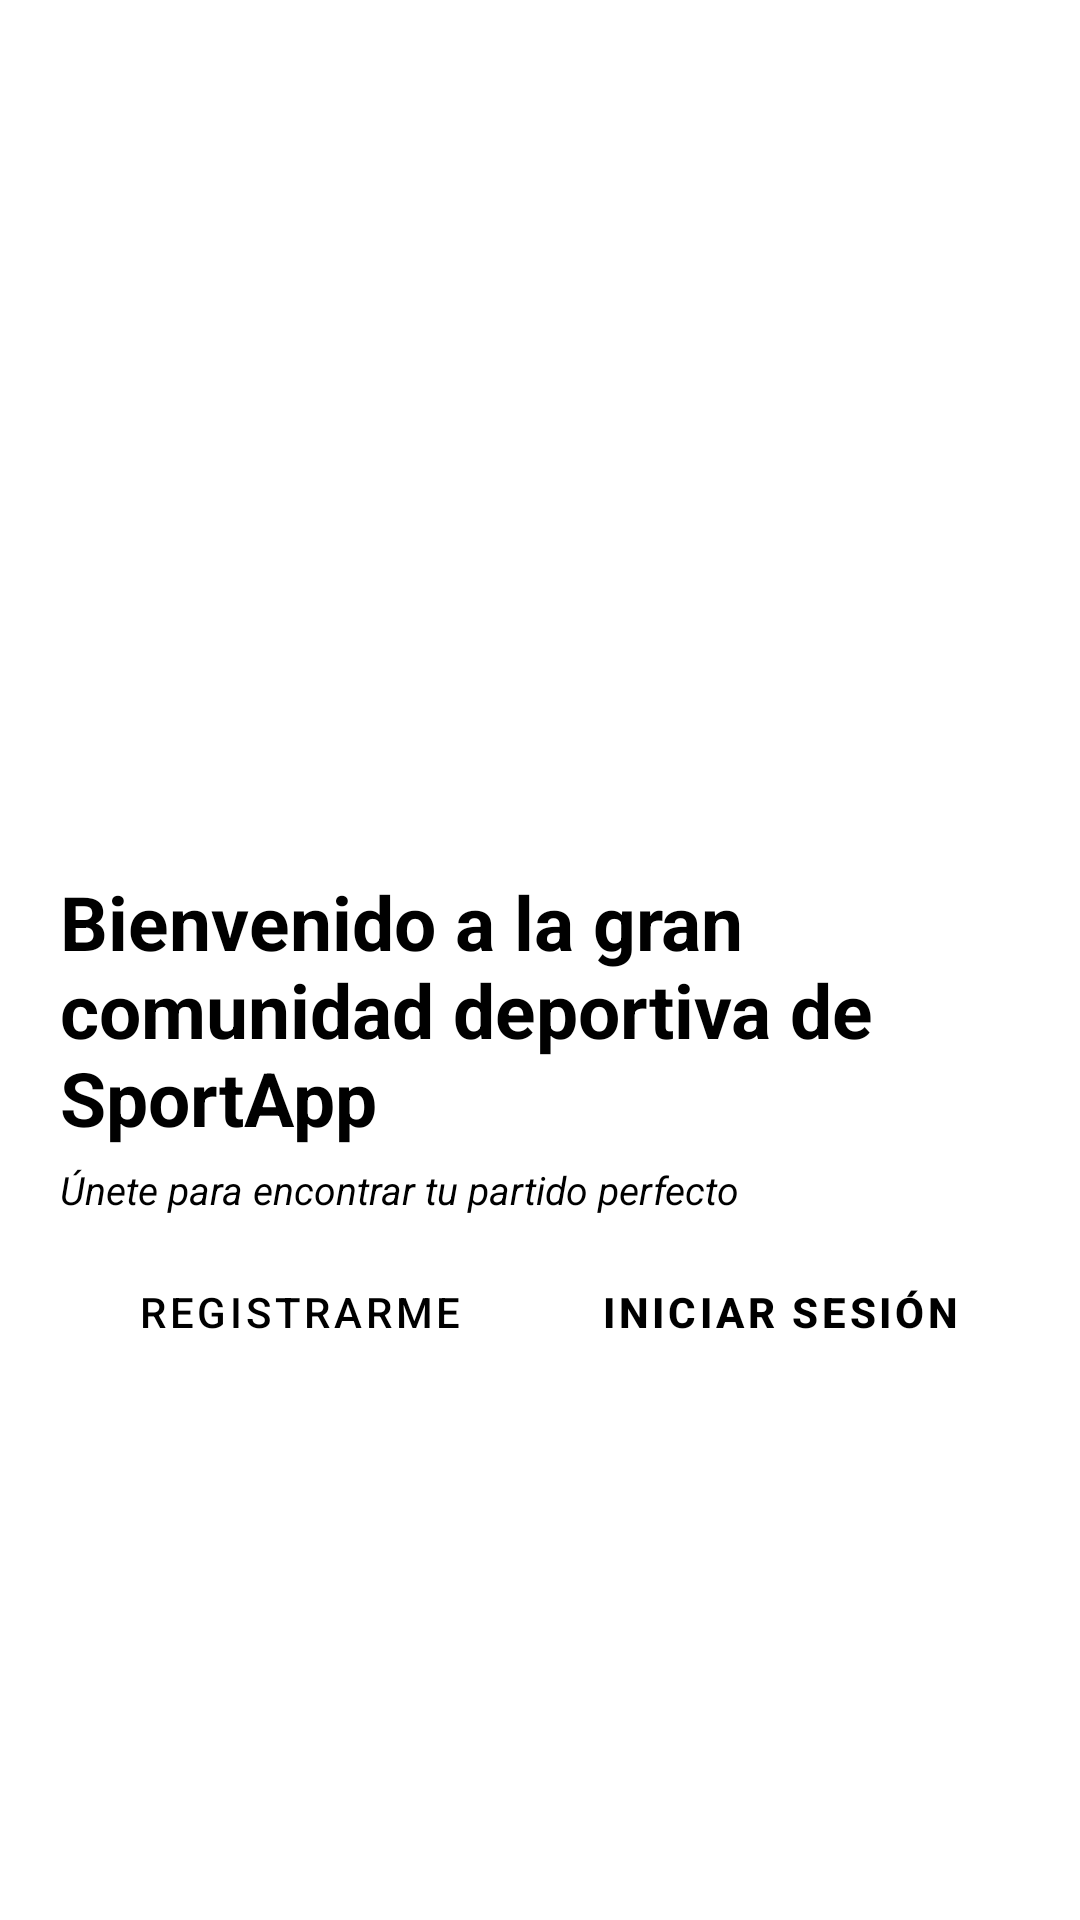

Android layout source for this screen:
<!-- AndroidManifest.xml: application theme Theme.ProyectoEOI -->
<!-- res/layout/activity_home.xml -->
<?xml version="1.0" encoding="utf-8"?>
<RelativeLayout xmlns:android="http://schemas.android.com/apk/res/android"
    xmlns:app="http://schemas.android.com/apk/res-auto"
    xmlns:tools="http://schemas.android.com/tools"
    android:layout_width="match_parent"
    android:layout_height="match_parent"
    android:background="@color/white"
    android:gravity="center"
    tools:context=".HomeActivity">

    <LinearLayout
        android:id="@+id/linearHome"
        android:layout_width="match_parent"
        android:layout_height="wrap_content"
        android:layout_margin="20dp"
        android:orientation="vertical"
        android:visibility="visible">

        <ImageView
            android:layout_width="match_parent"
            android:layout_height="120dp"
            android:src="@drawable/logo_sport" />

        <LinearLayout
            android:layout_width="match_parent"
            android:layout_height="wrap_content"
            android:orientation="vertical">

            <TextView
                android:layout_width="match_parent"
                android:layout_height="wrap_content"
                android:text="@string/bienvenida"
                android:textColor="@color/black"
                android:textSize="25sp"
                android:textStyle="bold" />

            <TextView
                android:layout_width="match_parent"
                android:layout_height="wrap_content"
                android:paddingTop="5dp"
                android:text="@string/bienvenida2"
                android:textColor="@color/black"
                android:textSize="13sp"
                android:textStyle="italic" />

            <LinearLayout
                android:layout_width="match_parent"
                android:layout_height="wrap_content"
                android:orientation="horizontal">

                <Button
                    android:id="@+id/btSignUp"
                    style="?attr/materialButtonOutlinedStyle"
                    android:layout_width="match_parent"
                    android:layout_height="wrap_content"
                    android:layout_margin="8dp"
                    android:layout_weight="0.5"
                    android:text="Registrarme"
                    android:textColor="@color/black"
                    app:strokeColor="@color/grey" />

                <Button
                    android:id="@+id/btLoginIn"
                    style="@style/Widget.MaterialComponents.Button.TextButton"
                    android:layout_width="match_parent"
                    android:layout_height="wrap_content"
                    android:layout_margin="8dp"
                    android:layout_weight="0.5"
                    android:text="Iniciar sesión"
                    android:textColor="@color/black"
                    android:textStyle="bold" />

            </LinearLayout>

        </LinearLayout>
    </LinearLayout>

    <LinearLayout
        android:id="@+id/linearSign"
        android:layout_width="match_parent"
        android:layout_height="wrap_content"
        android:orientation="vertical"
        android:visibility="gone">

        <com.google.android.material.textfield.TextInputLayout
            android:id="@+id/etNombre"
            android:layout_width="match_parent"
            android:layout_height="wrap_content"
            android:hint="Nombre"
            app:endIconMode="clear_text">

            <com.google.android.material.textfield.TextInputEditText
                android:layout_width="match_parent"
                android:layout_height="wrap_content" />

        </com.google.android.material.textfield.TextInputLayout>

        <com.google.android.material.textfield.TextInputLayout
            android:id="@+id/etApellidos"
            android:layout_width="match_parent"
            android:layout_height="wrap_content"
            android:hint="Apellidos"
            app:endIconMode="clear_text">

            <com.google.android.material.textfield.TextInputEditText
                android:layout_width="match_parent"
                android:layout_height="wrap_content" />

        </com.google.android.material.textfield.TextInputLayout>

        <com.google.android.material.textfield.TextInputLayout
            android:id="@+id/etPassword"
            android:layout_width="match_parent"
            android:layout_height="wrap_content"
            android:hint="Contraseña"
            app:endIconMode="password_toggle">

            <com.google.android.material.textfield.TextInputEditText
                android:layout_width="match_parent"
                android:layout_height="wrap_content"
                android:inputType="textPassword" />

        </com.google.android.material.textfield.TextInputLayout>

        <com.google.android.material.textfield.TextInputLayout
            android:id="@+id/etEmail"
            android:layout_width="match_parent"
            android:layout_height="wrap_content"
            android:hint="Correo electrónico"
            app:endIconMode="clear_text">

            <com.google.android.material.textfield.TextInputEditText
                android:layout_width="match_parent"
                android:layout_height="wrap_content"
                android:inputType="textEmailAddress" />

        </com.google.android.material.textfield.TextInputLayout>

        <Button
            android:id="@+id/btOkSign"
            style="?attr/materialButtonOutlinedStyle"
            android:layout_width="wrap_content"
            android:layout_height="wrap_content"
            android:text="Confirmar registro" />
    </LinearLayout>
</RelativeLayout>
<!-- resources referenced by this layout -->
<resources>
  <color name="black">#FF000000</color>
  <color name="grey">#787676</color>
  <color name="white">#FFFFFFFF</color>
  <string name="bienvenida">Bienvenido a la gran comunidad deportiva de SportApp</string>
  <string name="bienvenida2">Únete para encontrar tu partido perfecto</string>
  <style name="Theme.ProyectoEOI" parent="Theme.MaterialComponents.DayNight.DarkActionBar">
          
          <item name="colorPrimary">@color/purple_500</item>
          <item name="colorPrimaryVariant">@color/purple_700</item>
          <item name="colorOnPrimary">@color/white</item>
          
          <item name="colorSecondary">@color/teal_200</item>
          <item name="colorSecondaryVariant">@color/teal_700</item>
          <item name="colorOnSecondary">@color/black</item>
          
          <item name="android:statusBarColor" tools:targetApi="l">?attr/colorPrimaryVariant</item>
          
      </style>
  <color name="purple_500">#FF6200EE</color>
  <color name="purple_700">#FF3700B3</color>
  <color name="teal_200">#FF03DAC5</color>
  <color name="teal_700">#FF018786</color>
</resources>
